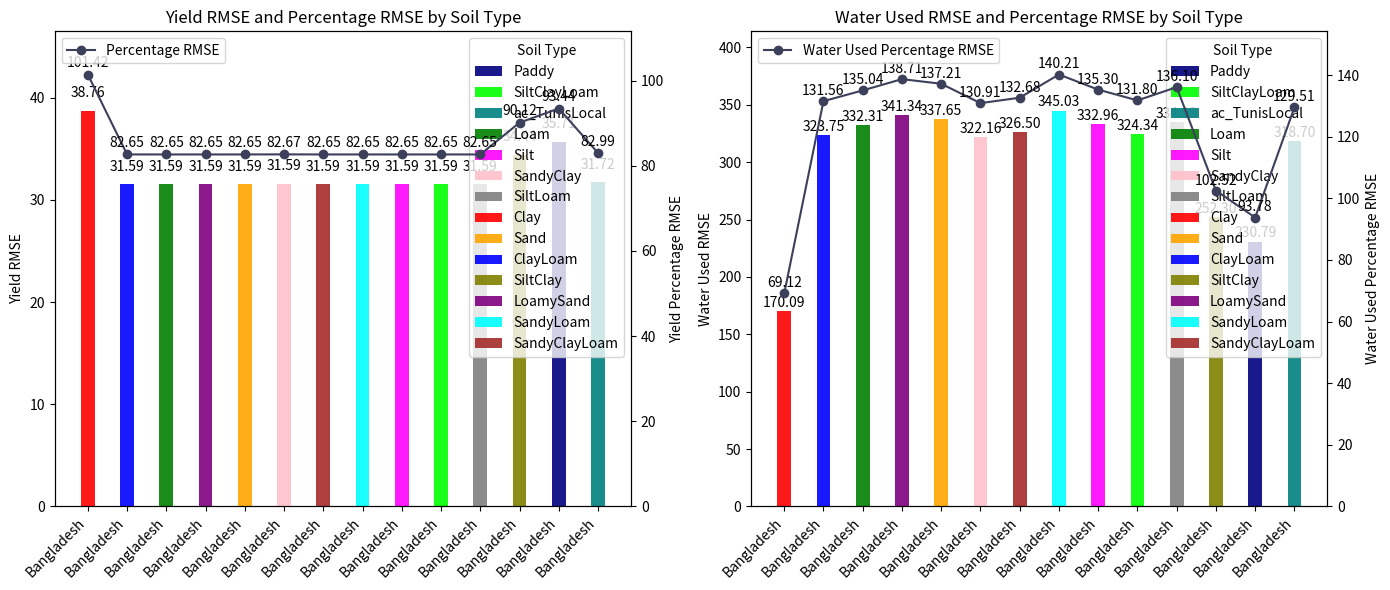

This figure's Python source:
import matplotlib.pyplot as plt
import numpy as np

# Existing data for soil type
locations = ["Bangladesh"] * 14
soil_type = [
    "Clay",
    "ClayLoam",
    "Loam",
    "LoamySand",
    "Sand",
    "SandyClay",
    "SandyClayLoam",
    "SandyLoam",
    "Silt",
    "SiltClayLoam",
    "SiltLoam",
    "SiltClay",
    "Paddy",
    "ac_TunisLocal",
]
yield_rmse = [
    38.75945715,
    31.58564166,
    31.58502913,
    31.58502365,
    31.58502365,
    31.59291301,
    31.58503875,
    31.58502365,
    31.5853929,
    31.58525588,
    31.58504707,
    34.4411245,
    35.70949357,
    31.71743356,
]
yield_rmse_percentage = [
    101.4206824,
    82.64917953,
    82.64757674,
    82.64756239,
    82.64756239,
    82.66820625,
    82.64760191,
    82.64756239,
    82.64852859,
    82.64817006,
    82.64762367,
    90.12103386,
    93.4399363,
    82.99403536,
]
water_used_rmse = [
    170.0926316,
    323.751363,
    332.3115709,
    341.3426932,
    337.650014,
    322.1579658,
    326.4977306,
    345.0297398,
    332.9589972,
    324.344311,
    334.928779,
    252.2981169,
    230.7853976,
    318.6975205,
]
water_used_rmse_percentage = [
    69.11891392,
    131.5597411,
    135.0382709,
    138.7081615,
    137.2076029,
    130.9122476,
    132.6757562,
    140.2064314,
    135.3013593,
    131.8006918,
    136.1018006,
    102.5239698,
    93.78205201,
    129.5060596,
]

# Colors
colors = {
    "Clay": "red",
    "ClayLoam": "blue",
    "Loam": "green",
    "LoamySand": "purple",
    "Sand": "orange",
    "SandyClay": "pink",
    "SandyClayLoam": "brown",
    "SandyLoam": "cyan",
    "Silt": "magenta",
    "SiltClayLoam": "lime",
    "SiltLoam": "gray",
    "SiltClay": "olive",
    "Paddy": "navy",
    "ac_TunisLocal": "teal",
}

# Create subplots
fig, (ax1, ax3) = plt.subplots(1, 2, figsize=(14, 6))

# Bar positions
bar_positions = np.arange(len(locations))

# Plot Yield RMSE
for soil in set(soil_type):
    soil_data_indices = [i for i, s in enumerate(soil_type) if s == soil]
    ax1.bar(
        [bar_positions[i] for i in soil_data_indices],
        [yield_rmse[i] for i in soil_data_indices],
        width=0.35,
        align="center",
        label=f"{soil}",
        color=colors[soil],
        alpha=0.9,
    )

# Labels and titles
ax1.set_title("Yield RMSE and Percentage RMSE by Soil Type")
ax1.set_ylabel("Yield RMSE")
ax1.set_xticks(bar_positions)
ax1.set_xticklabels(locations, rotation=45, ha="right")
ax1.set_ylim(0, max(yield_rmse) * 1.2)

# Adding text labels
for i, pos in enumerate(bar_positions):
    ax1.text(
        pos,
        yield_rmse[i] + 1,
        f"{yield_rmse[i]:.2f}",
        ha="center",
        va="bottom",
        fontsize=10,
        color="black",
    )

# Add second y-axis
ax2 = ax1.twinx()
ax2.plot(
    bar_positions,
    yield_rmse_percentage,
    marker="o",
    color=(60 / 255, 64 / 255, 91 / 255),
    label="Percentage RMSE",
)
ax2.set_ylabel("Yield Percentage RMSE")
ax2.set_ylim(0, max(yield_rmse_percentage) * 1.1)

# Adding labels to line plot data points
for i, (x, y) in enumerate(zip(bar_positions, yield_rmse_percentage)):
    ax2.text(x, y + 1, f"{y:.2f}", ha="center", va="bottom", fontsize=10, color="black")

# Plot for Water Used RMSE
for soil in set(soil_type):
    soil_data_indices = [i for i, s in enumerate(soil_type) if s == soil]
    ax3.bar(
        [bar_positions[i] for i in soil_data_indices],
        [water_used_rmse[i] for i in soil_data_indices],
        width=0.35,
        align="center",
        label=f"{soil}",
        color=colors[soil],
        alpha=0.9,
    )

# Labels and titles
ax3.set_title("Water Used RMSE and Percentage RMSE by Soil Type")
ax3.set_ylabel("Water Used RMSE")
ax3.set_xticks(bar_positions)
ax3.set_xticklabels(locations, rotation=45, ha="right")
ax3.set_ylim(0, max(water_used_rmse) * 1.2)

# Adding text labels
for i, pos in enumerate(bar_positions):
    ax3.text(
        pos,
        water_used_rmse[i] + 1,
        f"{water_used_rmse[i]:.2f}",
        ha="center",
        va="bottom",
        fontsize=10,
        color="black",
    )

# Add second y-axis
ax4 = ax3.twinx()
ax4.plot(
    bar_positions,
    water_used_rmse_percentage,
    marker="o",
    color=(60 / 255, 64 / 255, 91 / 255),
    label="Water Used Percentage RMSE",
)
ax4.set_ylabel("Water Used Percentage RMSE")
ax4.set_ylim(0, max(water_used_rmse_percentage) * 1.1)

# Adding labels to line plot data points
for i, (x, y) in enumerate(zip(bar_positions, water_used_rmse_percentage)):
    ax4.text(x, y + 1, f"{y:.2f}", ha="center", va="bottom", fontsize=10, color="black")

# Add legends
ax1.legend(
    title="Soil Type",
    loc="upper right",
)
ax2.legend(loc="upper left")
ax3.legend(title="Soil Type", loc="upper right")
ax4.legend(loc="upper left")

plt.tight_layout()
plt.show()
